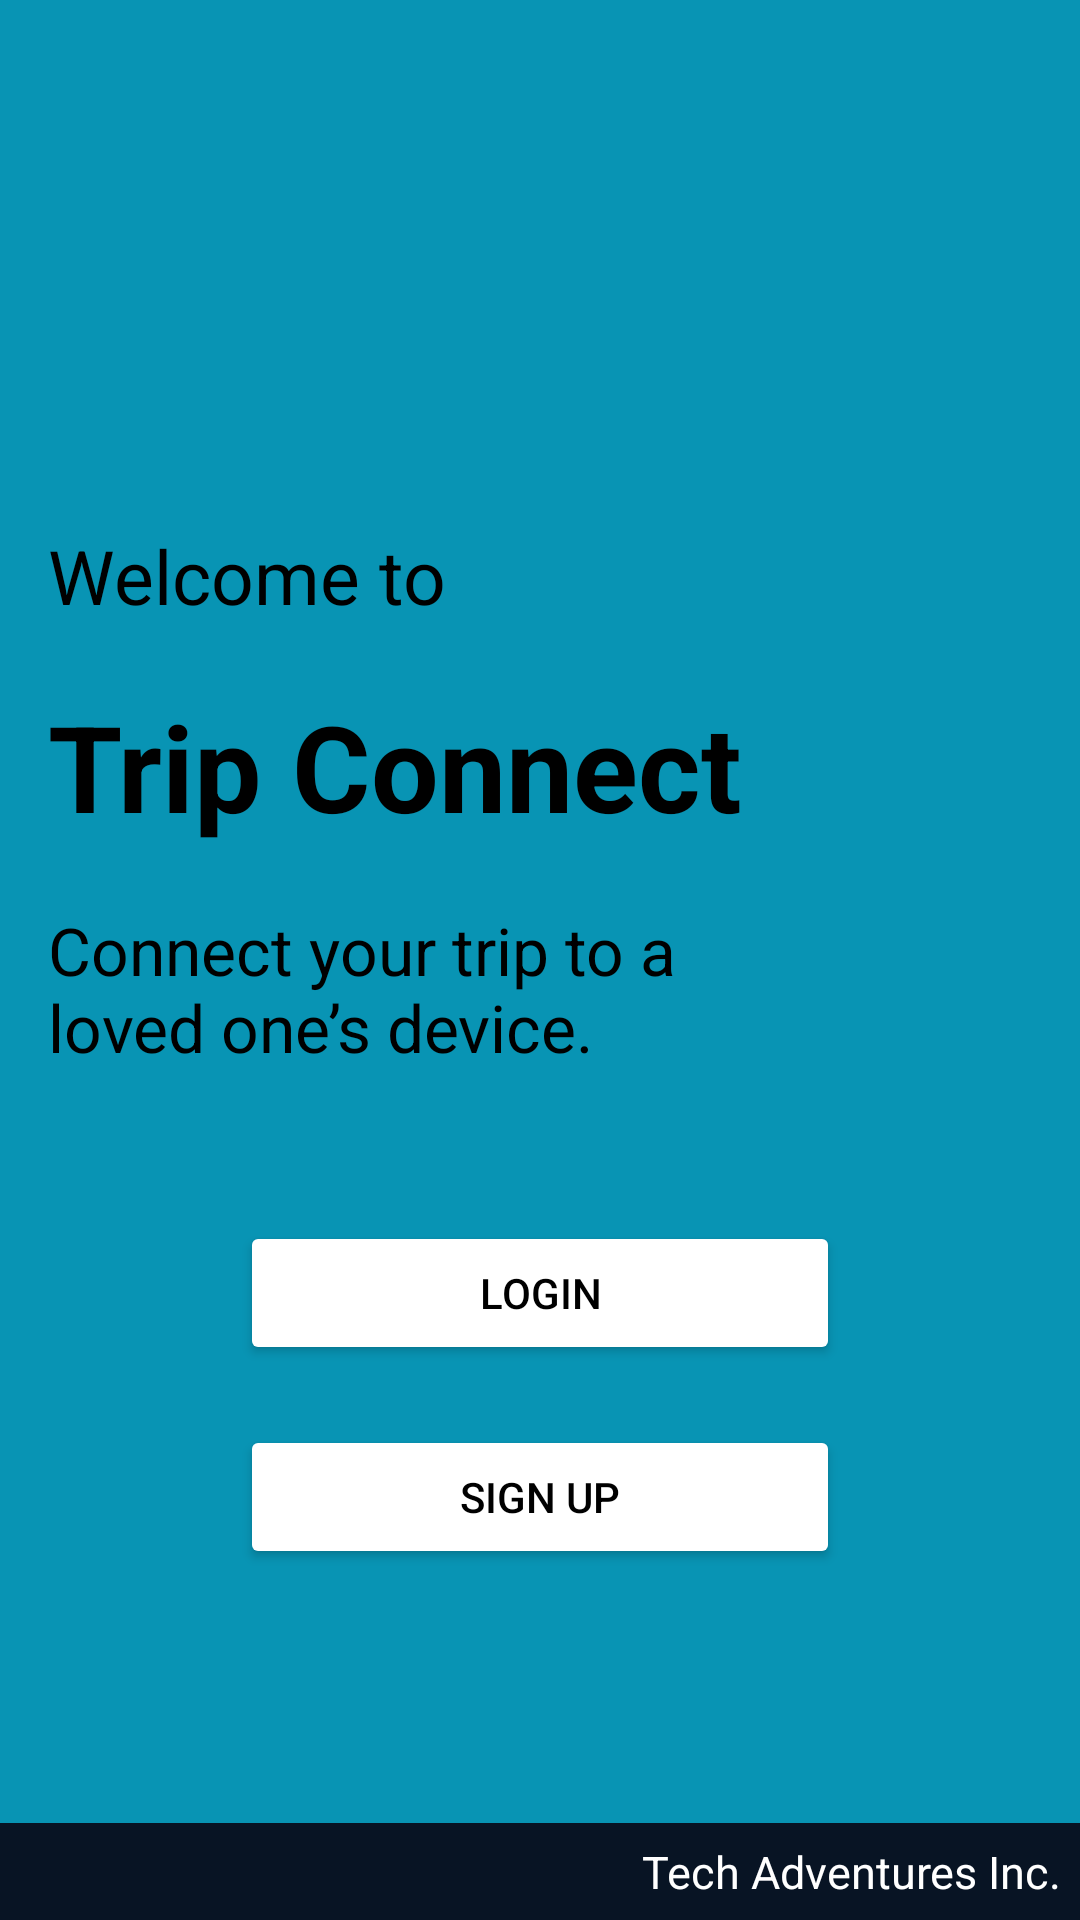

Here is an Android app screen rendered from its layout file. Give the layout XML and the strings, colors and styles it references.
<!-- AndroidManifest.xml: application theme Theme.3717Project -->
<!-- res/layout/activity_landing.xml -->
<?xml version="1.0" encoding="utf-8"?>
<RelativeLayout xmlns:android="http://schemas.android.com/apk/res/android"
    android:layout_width="match_parent"
    android:layout_height="match_parent"
    android:background="@color/primary_blue"
    android:orientation="vertical">

    <LinearLayout
        android:id="@+id/body"
        android:layout_width="match_parent"
        android:layout_height="wrap_content"
        android:orientation="vertical"
        android:paddingLeft="16dp"
        android:paddingRight="16dp">

        <TextView
            android:id="@+id/textView"
            android:layout_width="wrap_content"
            android:layout_height="wrap_content"
            android:layout_marginTop="175dp"
            android:paddingBottom="20dp"
            android:text="@string/welcome"
            android:textColor="@color/black"
            android:textSize="25sp" />

        <TextView
            android:id="@+id/textView2"
            android:textStyle="bold"
            android:layout_width="wrap_content"
            android:layout_height="wrap_content"
            android:text="@string/title"
            android:textColor="@color/black"
            android:textSize="40sp" />

        <TextView
            android:id="@+id/textView3"
            android:layout_width="wrap_content"
            android:layout_height="wrap_content"
            android:paddingTop="20dp"
            android:text="@string/landing_description"
            android:textColor="@color/black"
            android:textSize="22sp" />

        <Button
            android:id="@+id/login"
            android:layout_width="200dp"
            android:layout_height="wrap_content"
            android:layout_gravity="center_horizontal"
            android:layout_marginTop="50dp"
            android:backgroundTint="@color/white"
            android:text="@string/login"
            android:textColor="@color/black" />

        <Button
            android:id="@+id/signin"
            android:layout_width="200dp"
            android:layout_height="wrap_content"
            android:layout_gravity="center_horizontal"
            android:layout_marginTop="20dp"
            android:backgroundTint="@color/white"
            android:text="@string/sign_up"
            android:textColor="@color/black" />

    </LinearLayout>

    <LinearLayout
        android:id="@+id/footer"
        android:layout_width="match_parent"
        android:layout_height="wrap_content"
        android:layout_alignParentBottom="true"
        android:background="@color/footer"
        android:orientation="vertical">

        <TextView
            android:layout_width="wrap_content"
            android:layout_height="wrap_content"
            android:layout_gravity="end"
            android:padding="6dp"
            android:text="@string/brand"
            android:textColor="#FFF"
            android:textSize="15sp" />

    </LinearLayout>

</RelativeLayout>
<!-- resources referenced by this layout -->
<resources>
  <color name="black">#FF000000</color>
  <color name="footer">#081424</color>
  <color name="primary_blue">#0894b4</color>
  <color name="white">#FFFFFFFF</color>
  <string name="brand">Tech Adventures Inc.</string>
  <string name="landing_description">Connect your trip to a\nloved one’s device.</string>
  <string name="login">Login</string>
  <string name="sign_up">Sign Up</string>
  <string name="title">Trip Connect</string>
  <string name="welcome">Welcome to</string>
  <style name="Theme.3717Project" parent="Theme.MaterialComponents.DayNight.DarkActionBar">
          
          <item name="colorPrimary">@color/primary_blue</item>
          <item name="colorPrimaryVariant">@color/primary_blue</item>
          <item name="colorOnPrimary">@color/white</item>
          
          <item name="colorSecondary">@color/teal_200</item>
          <item name="colorSecondaryVariant">@color/teal_700</item>
          <item name="colorOnSecondary">@color/black</item>
          
          <item name="android:statusBarColor">?attr/colorPrimaryVariant</item>
          
      </style>
  <color name="teal_200">#FF03DAC5</color>
  <color name="teal_700">#FF018786</color>
</resources>
